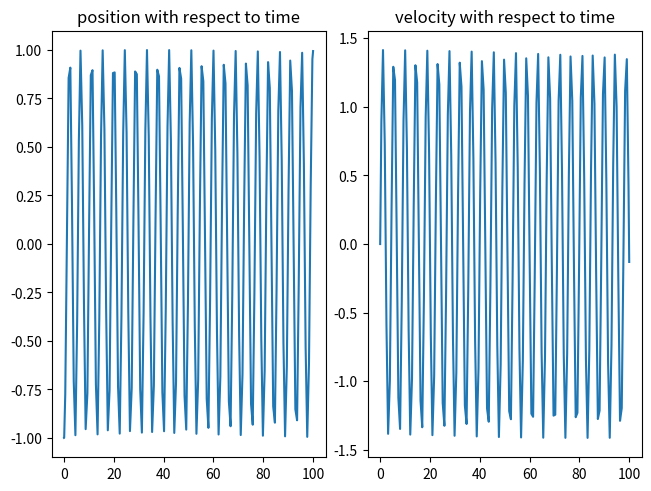

The matplotlib source for this figure:
import numpy as np
import matplotlib.pyplot as plt
from scipy.integrate import solve_ivp

# constants
mass = 0.5 #kg
spring_constant = 1 #N/m
time_span = (0,100)

# initial variables
initial_state = (-1.0, 0)

# state lists


def state_derivatives(t, state):
    x = state[0]
    v = state[1]
    return (v, -(spring_constant/mass)*x)

solution = solve_ivp(state_derivatives, time_span, initial_state)

fig, ax = plt.subplots(1,2, layout="constrained")
ax[0].plot(solution.t, solution.y[0])
ax[0].set_title("position with respect to time")

ax[1].plot(solution.t, solution.y[1])
ax[1].set_title("velocity with respect to time")

plt.show()
